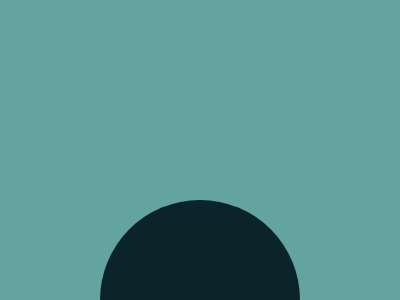

Here is a drawing made with CSS. Write the source that renders it.


<!DOCTYPE html>
<html lang="en">
<head>
    <meta charset="UTF-8">
    <meta name="viewport" content="width=device-width, initial-scale=1.0">
    <title>Document</title>
</head>
<body>
    <div class="container">
    <div class="circle"></div>
  </div>
  
  <style>
    * {
      margin: 0;
      padding: 0;
      box-sizing: border-box;
    }
  
    .container {
      width: 400px;
      height: 300px;
      background-color: #63A3A0;
      display: flex;
      justify-content: center;
      align-items: center;
      position: relative;
      overflow: hidden;
    }
  
    .circle {
      width: 200px;
      height: 200px;
      background-color: #0B2429;
      border-radius: 50%;
      position: absolute;
      bottom: 0;
      transform: translateY(50%);
      position: absolute;
      justify-content:  center;
      align-content: center;
      
    }
  </style>
</body>
</html>

